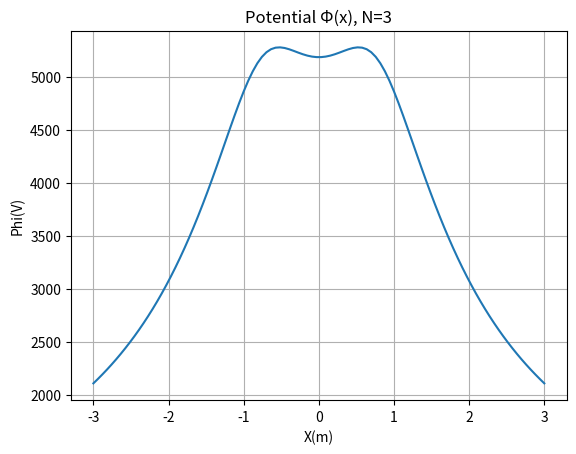
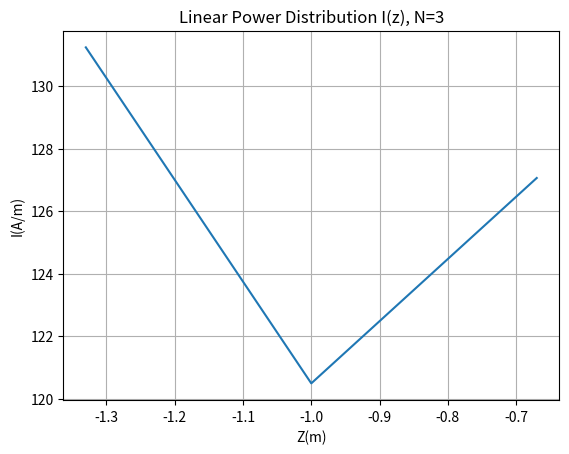
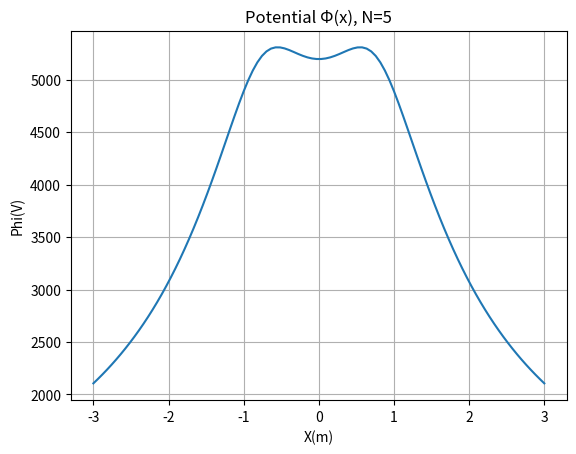
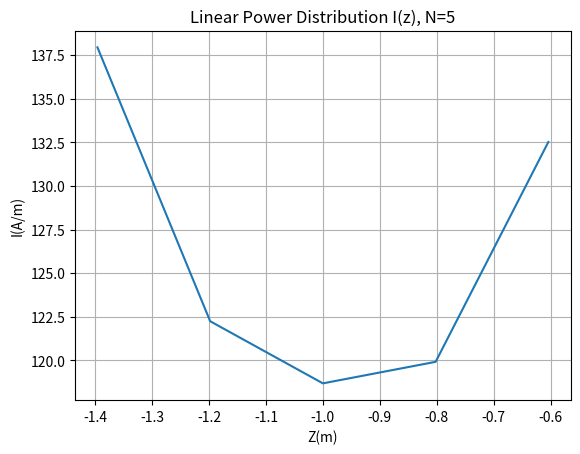
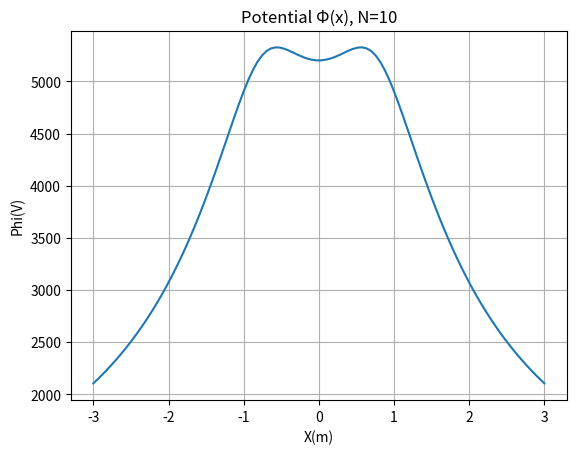
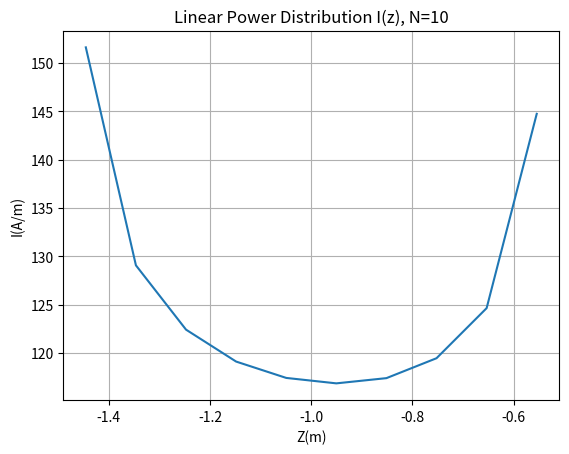
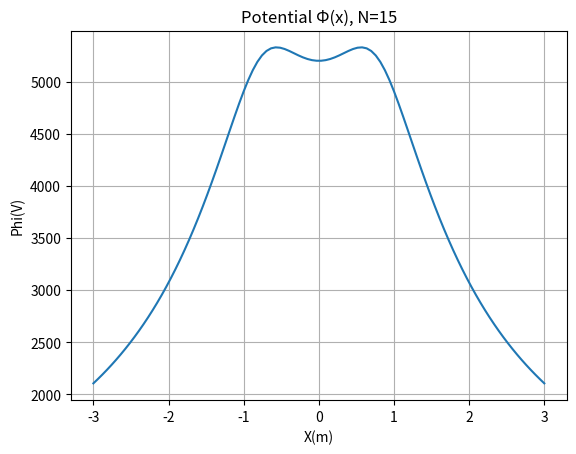
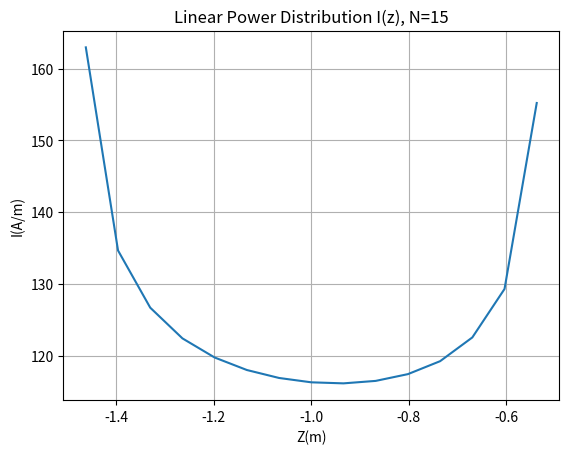
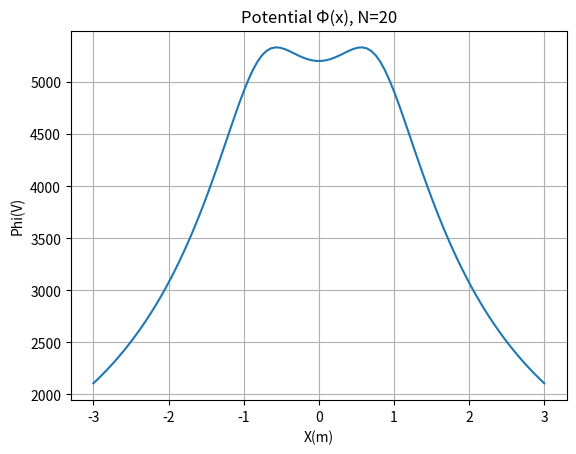
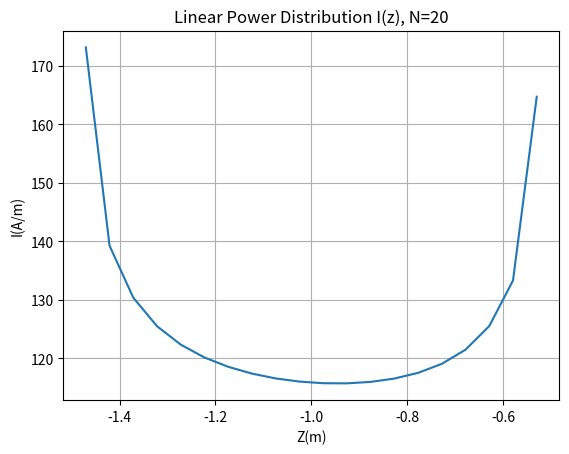
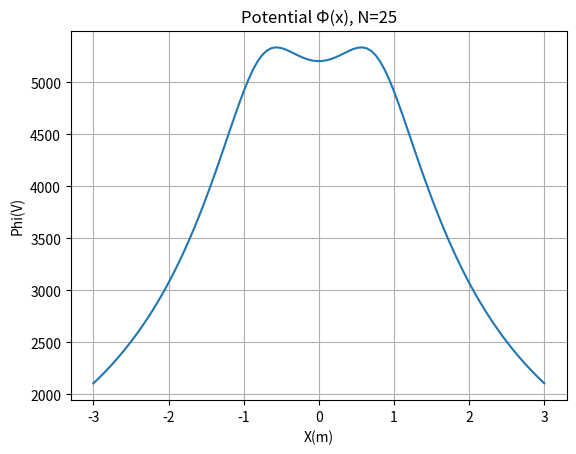
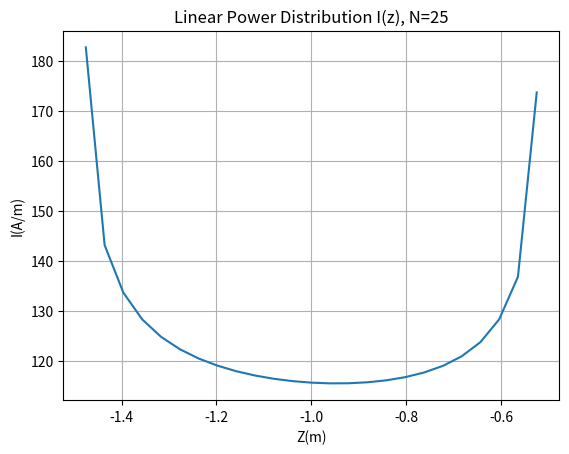
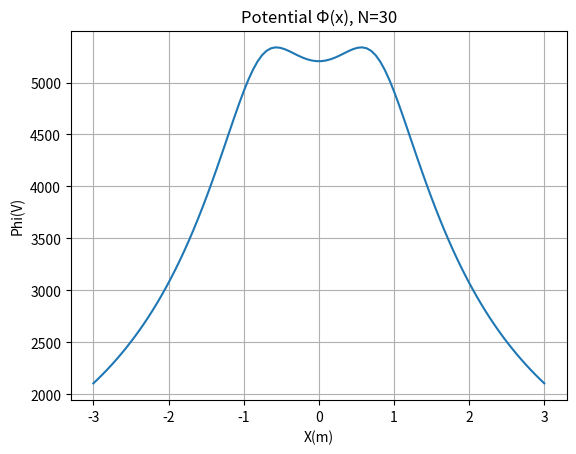
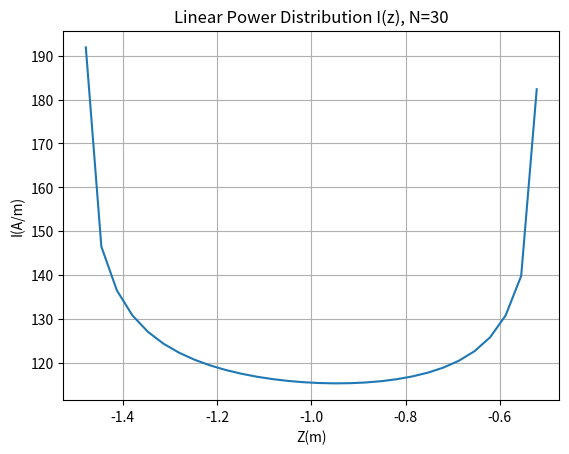
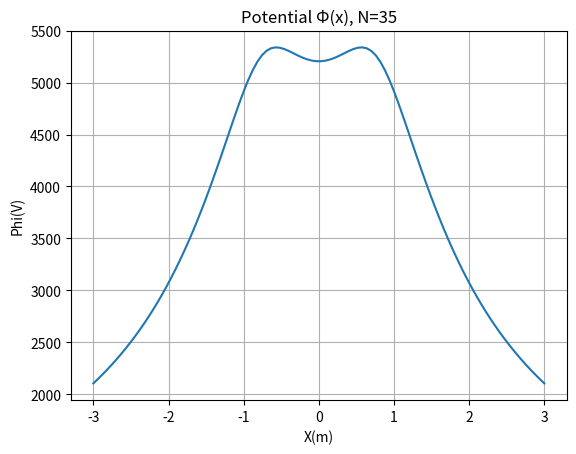
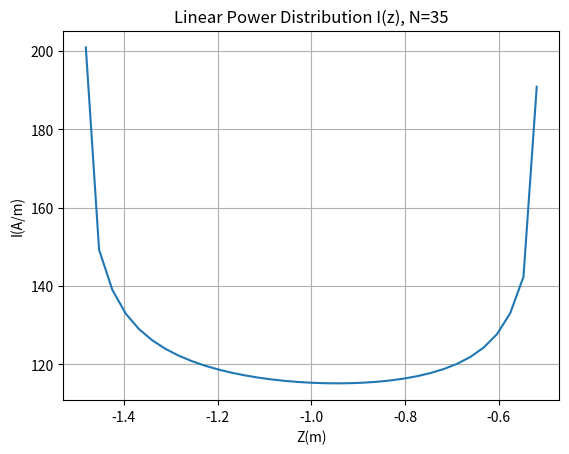

Here is the Python script that generated these plots, in order:
import numpy as np
import matplotlib.pyplot as plt
from numpy.linalg import inv

L = 0.99
h = 1
N = 3
I = np.array([0 for i in range(2*N)])
VDF_inv = np.array([[0 for j in range(2*N)] for i in range(2*N)])
D = 1.5
a = 0.005
pi = np.pi
Dz = L/N
s0 = 1/160

def z_bar(i):
    if (i <= N):
        zi = -h + (L/2) - i*Dz
        return zi + (Dz/2)
    return z_bar(i - N)

# the horizontal bar has not been calculated here
def VDF(i, j):
    if ((0 < i <= N and N < j <= 2*N) or (N < i <= 2*N and 0 < j <= N)):
        fraction1 = 1 / (np.sqrt((z_bar(i) - z_bar(j))**2 + D**2))
        fraction2 = 1 / (np.sqrt((z_bar(i) + z_bar(j))**2 + D**2))
        return (Dz / (4*pi*s0)) * (fraction1 + fraction2)
    else:
        fraction1 = 1 / (abs(z_bar(i) + z_bar(j)))
        if (i == j):
            root = np.sqrt(a**2 + (Dz/2)**2)
            log = np.log(((Dz/2) + root) / ((Dz/-2) + root))
            return (1/(4*pi*s0)) * (log + (Dz*fraction1))
        fraction2 = 1 / (abs(z_bar(i) - z_bar(j)))
        return (Dz / (4*pi*s0)) * (fraction1 + fraction2)

def F(x, y, z):
    def r1(i):
        return np.sqrt((x+(D/2))**2 + y**2 + (z - z_bar(i))**2)

    def r2(i):
        return np.sqrt((x-(D/2))**2 + y**2 + (z - z_bar(i))**2)
    return 2*(Dz / (4*pi*s0)) * np.sum([(1 / r1(i) + 1 / r2(i)) * I[i - 1] for i in range(1, N + 1)])

F = np.vectorize(F)

def plot_a_lot1():
    x = np.linspace(-3, 3, 100)
    fig, ax = plt.subplots()
    ax.plot(x, F(x, 0, 0))
    ax.set(xlabel='X(m)', ylabel='Phi(V)', title='Potential Φ(x), N=' + str(N))
    ax.grid()
    fig.savefig("ask8_Fi_N=" + str(N) + ".png")
    plt.clf()

def plot_a_lot2():
    x = np.array([z_bar(i) for i in range(1, N + 1)])
    fig, ax = plt.subplots()
    ax.plot(x, I[:N])
    ax.set(xlabel='Z(m)', ylabel='I(A/m)',
           title='Linear Power Distribution Ι(z), N=' + str(N))
    ax.grid()
    fig.savefig("ask8_I_N=" + str(N) + ".png")
    plt.clf()

def row_sum_vdf(i):
    sum = 0
    for j in range(2*N):
        sum += VDF_inv[i][j]
    return sum

def updateN(n):
    global N
    global Dz
    N = n
    Dz = L / n

# calculation of array
pinakas = [[]]
pinakas[0].append('N')
pinakas[0].append('Phi')
pinakas[0].append('Rg')
pinakas[0].append('F(0,0,0)')

for i in range(16):
    if (i == 0):
        updateN(3)
    else:
        updateN(5 * i)
    pinakas.append([])
    row = pinakas[i + 1]

    VDF_inv = inv(
        np.array([[VDF(i, j) for j in range(1, 2*N + 1)] for i in range(1, 2*N + 1)]))

    Phi = 250 / (Dz*np.sum(VDF_inv))

    I = Phi * np.array([row_sum_vdf(i) for i in range(2*N)])

    Rg = Phi / (250)

    row.append(N)
    row.append(Phi)
    row.append(Rg)
    row.append(F(0, 0, 0))
    
    plot_a_lot1()
    plot_a_lot2()

pinakas = np.array(pinakas)
print(pinakas)
